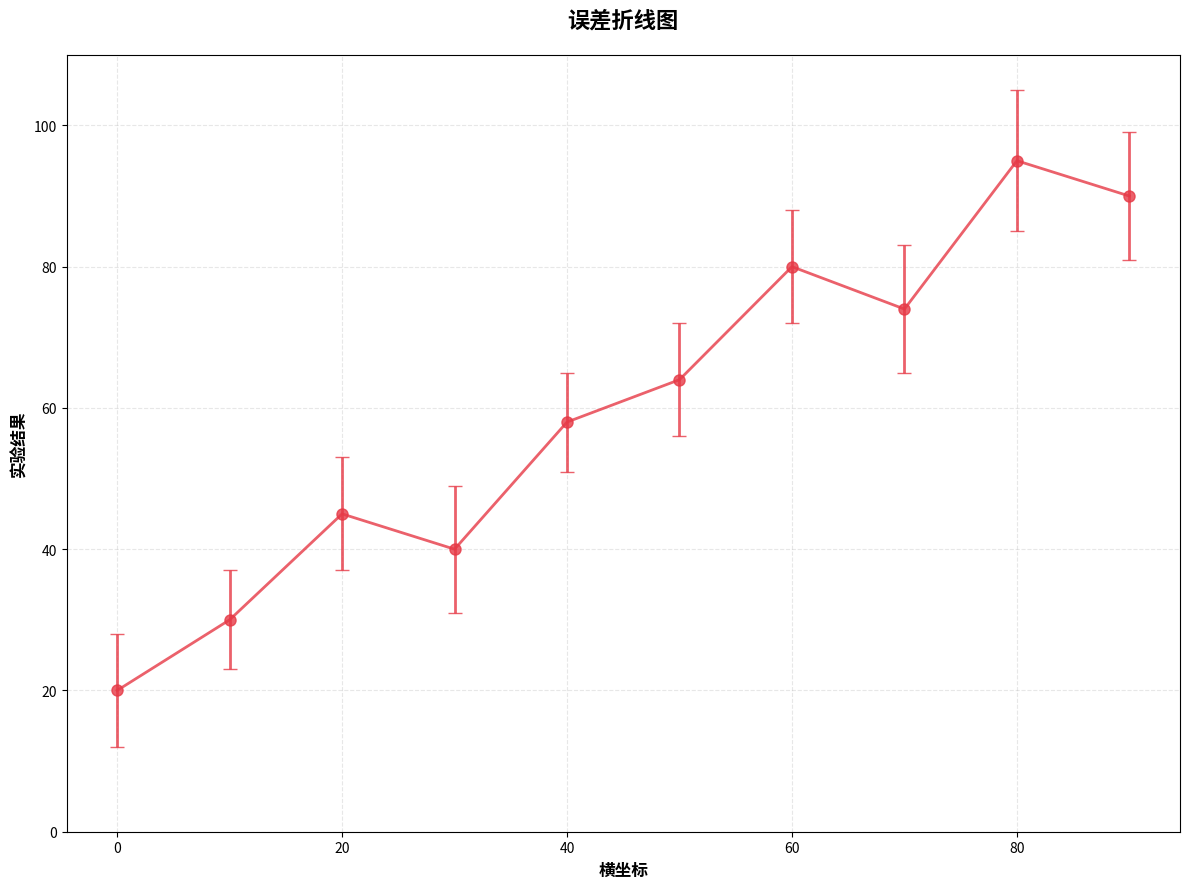

Python code for this plot:
import matplotlib.pyplot as plt
import numpy as np

# ----------------------
# 1. 数据准备（替换成你的真实数据）
# ----------------------
# 数值横坐标版本（对应第一张图）
x_numeric = np.array([0, 10, 20, 30, 40, 50, 60, 70, 80, 90])
y_values = np.array([20, 30, 45, 40, 58, 64, 80, 74, 95, 90])
y_errors = np.array([8, 7, 8, 9, 7, 8, 8, 9, 10, 9])

# 分类横坐标版本（对应后面几张图）
x_categories = ['Tink', 'Malx', 'KNC', 'BXY', 'CNN', 'ALL', 'TXTP', 'WNET', 'SUY', 'MAG', 'CTI']
y_categorical = np.array([0.6, 0.8, 0.4, 0.5, 0.55, 0.6, 0.8, 0.9, 0.93, 0.82, 0.75])
y_cat_errors = np.array([0.08, 0.09, 0.07, 0.06, 0.07, 0.08, 0.09, 0.08, 0.1, 0.08, 0.09])

# ----------------------
# 2. 绘图设置
# ----------------------
# 可以切换两种横坐标模式
use_categorical_x = False  # True: 分类横坐标 / False: 数值横坐标

if use_categorical_x:
    x = x_categories
    y = y_categorical
    y_err = y_cat_errors
else:
    x = x_numeric
    y = y_values
    y_err = y_errors

# 专业配色（美赛常用）
color = '#E63946'  # 珊瑚红
marker_style = 'o'  # 可选 'o', '^', '*', 's' 等
line_style = '-'

# ----------------------
# 3. 绘制误差折线图
# ----------------------
fig, ax = plt.subplots(figsize=(12, 9))

# 绘制带误差棒的折线
ax.errorbar(
    x, y, yerr=y_err, fmt=marker_style, color=color, ecolor=color,
    elinewidth=2, capsize=5, markersize=8, linestyle=line_style,
    linewidth=2, alpha=0.8
)

# ----------------------
# 4. 美化图表（美赛必备）
# ----------------------
# 添加网格线（可选）
ax.grid(True, linestyle='--', alpha=0.3)

# 设置坐标轴
ax.set_xlabel('横坐标', fontsize=12, fontweight='bold')
ax.set_ylabel('实验结果', fontsize=12, fontweight='bold')
if use_categorical_x:
    plt.xticks(rotation=45, ha='right')
    ax.set_ylim(0.3, 1.1)
else:
    ax.set_ylim(0, 110)

# 添加标题
ax.set_title('误差折线图', fontsize=16, fontweight='bold', pad=20)

# 优化布局
plt.tight_layout()

# ----------------------
# 5. 显示图表
# ----------------------
plt.show()
